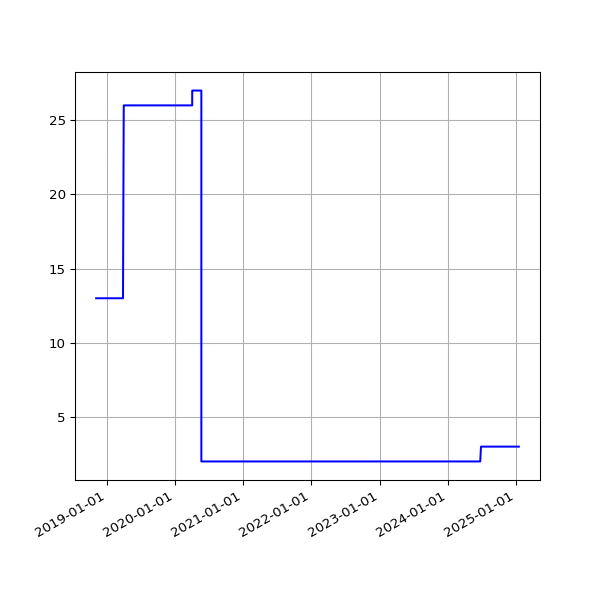

Source data for this figure (header and first rows):
date, value
2018-11-04 06:12:54 +0000, 13
2018-11-07 06:03:06 +0000, 13
2018-11-10 06:10:02 +0000, 13
2018-11-13 06:13:10 +0000, 13
2018-11-16 06:06:18 +0000, 13
2018-11-19 06:13:27 +0000, 13
2018-11-22 06:43:41 +0000, 13
2018-11-25 06:14:56 +0000, 13
2018-12-01 06:23:51 +0000, 13
2018-12-04 07:04:53 +0000, 13
2018-12-07 06:14:22 +0000, 13
2018-12-10 06:27:57 +0000, 13
2018-12-13 06:31:09 +0000, 13
2018-12-16 06:21:57 +0000, 13
2018-12-19 06:31:52 +0000, 13
2018-12-22 06:31:39 +0000, 13
2018-12-25 06:50:52 +0000, 13
2018-12-28 07:09:18 +0000, 13
2019-01-01 06:51:12 +0000, 13
2019-01-04 07:45:52 +0000, 13
2019-01-07 06:36:52 +0000, 13
2019-01-10 07:00:20 +0000, 13
2019-01-13 06:51:08 +0000, 13
2019-01-16 06:18:52 +0000, 13
2019-01-25 06:27:52 +0000, 13
2019-01-28 06:20:04 +0000, 13
2019-02-01 06:43:11 +0000, 13
2019-02-04 06:46:59 +0000, 13
2019-02-07 06:28:15 +0000, 13
2019-02-10 07:01:57 +0000, 13
2019-02-13 06:35:54 +0000, 13
2019-02-19 07:05:30 +0000, 13
2019-02-22 06:55:53 +0000, 13
2019-02-25 06:38:05 +0000, 13
2019-03-01 06:43:32 +0000, 13
2019-03-04 07:01:27 +0000, 13
2019-03-07 07:15:07 +0000, 13
2019-03-10 06:41:23 +0000, 13
2019-03-13 06:35:04 +0000, 13
2019-03-16 06:34:51 +0000, 13
2019-03-19 06:42:23 +0000, 13
2019-03-22 06:58:13 +0000, 13
2019-03-25 06:50:58 +0000, 13
2019-03-28 07:47:59 +0000, 13
2019-04-01 07:40:45 +0100, 26
2019-04-04 06:42:25 +0100, 26
2019-04-07 06:51:48 +0100, 26
2019-04-10 06:56:15 +0100, 26
2019-04-16 11:24:05 +0100, 26
2019-04-19 07:16:50 +0100, 26
2019-04-22 07:00:26 +0100, 26
2019-04-25 02:35:56 +0100, 26
2019-05-01 07:20:31 +0100, 26
2019-05-04 07:15:27 +0100, 26
2019-05-07 07:29:37 +0100, 26
2019-05-10 07:10:29 +0100, 26
2019-05-13 07:01:24 +0100, 26
2019-05-16 07:14:22 +0100, 26
2019-05-19 06:46:07 +0100, 26
2019-06-13 07:03:22 +0100, 26
... 2,300 more rows
